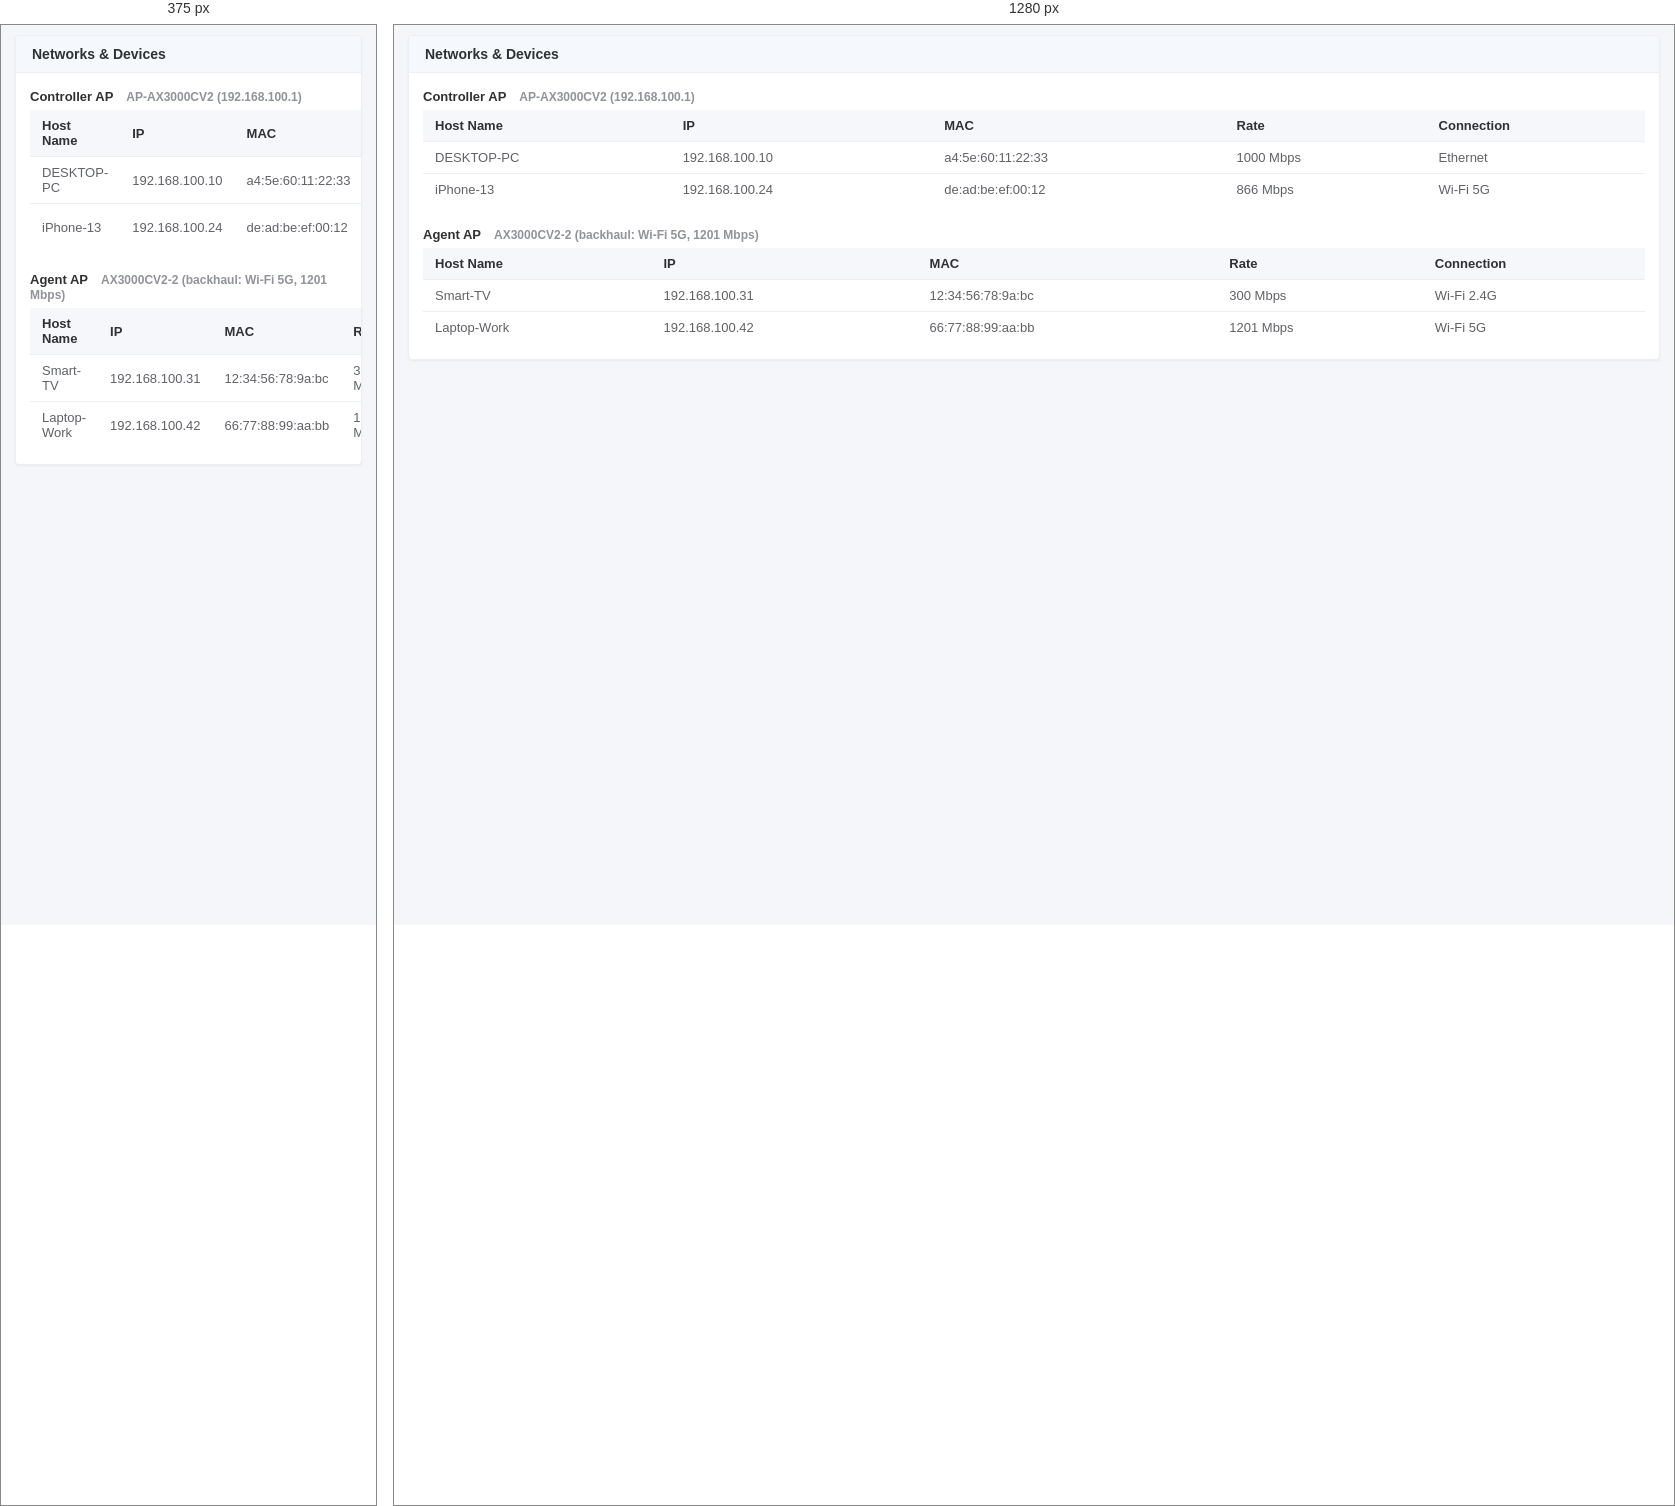
Rendered at 375 px and 1280 px, left to right.

<!-- file: topology.html -->
<!DOCTYPE html><html lang="en"><head><meta charset="UTF-8"><meta name="viewport" content="width=device-width, initial-scale=1"><link rel="stylesheet" href="/sim-pages/sim.css"></head><body>
<div class="card"><div class="hd">Networks &amp; Devices</div><div class="bd"><div style="padding:6px 0"><div style="font-weight:600;color:#303133;margin-bottom:6px">Controller AP &nbsp;<span class="u">AP-AX3000CV2 (192.168.100.1)</span></div><table class="tbl" style="margin-bottom:22px"><thead><tr><th>Host Name</th><th>IP</th><th>MAC</th><th>Rate</th><th>Connection</th></tr></thead><tbody><tr><td>DESKTOP-PC</td><td>192.168.100.10</td><td>a4:5e:60:11:22:33</td><td>1000 Mbps</td><td>Ethernet</td></tr><tr><td>iPhone-13</td><td>192.168.100.24</td><td>de:ad:be:ef:00:12</td><td>866 Mbps</td><td>Wi-Fi 5G</td></tr></tbody></table><div style="font-weight:600;color:#303133;margin:10px 0 6px">Agent AP &nbsp;<span class="u">AX3000CV2-2 (backhaul: Wi-Fi 5G, 1201 Mbps)</span></div><table class="tbl"><thead><tr><th>Host Name</th><th>IP</th><th>MAC</th><th>Rate</th><th>Connection</th></tr></thead><tbody><tr><td>Smart-TV</td><td>192.168.100.31</td><td>12:34:56:78:9a:bc</td><td>300 Mbps</td><td>Wi-Fi 2.4G</td></tr><tr><td>Laptop-Work</td><td>192.168.100.42</td><td>66:77:88:99:aa:bb</td><td>1201 Mbps</td><td>Wi-Fi 5G</td></tr></tbody></table></div></div></div>
<script src="/sim-pages/state.js"></script>
</body></html>


/* @media block from sim.css */
@media (max-width: 580px) {
  .row { flex-direction: column; align-items: flex-start; }
  .row .lbl { text-align: left; width: 100%; flex: none; padding-right: 0; margin-bottom: 4px; }
  .row .ctrl { width: 100%; max-width: 100%; }
}